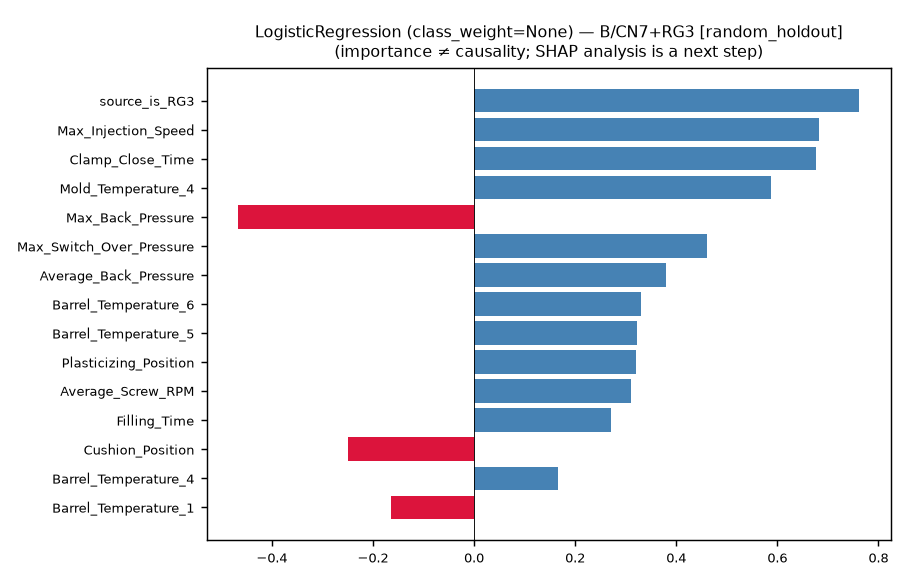

The table this chart was drawn from, first rows:
feature, importance, abs_importance, kind
source_is_RG3, 0.7624, 0.7624, coefficient(standardized X)
Max_Injection_Speed, 0.6819, 0.6819, coefficient(standardized X)
Clamp_Close_Time, 0.6759, 0.6759, coefficient(standardized X)
Mold_Temperature_4, 0.5871, 0.5871, coefficient(standardized X)
Max_Back_Pressure, -0.4671, 0.4671, coefficient(standardized X)
Max_Switch_Over_Pressure, 0.4608, 0.4608, coefficient(standardized X)
Average_Back_Pressure, 0.379, 0.379, coefficient(standardized X)
Barrel_Temperature_6, 0.3295, 0.3295, coefficient(standardized X)
Barrel_Temperature_5, 0.3217, 0.3217, coefficient(standardized X)
Plasticizing_Position, 0.3196, 0.3196, coefficient(standardized X)
Average_Screw_RPM, 0.3099, 0.3099, coefficient(standardized X)
Filling_Time, 0.2716, 0.2716, coefficient(standardized X)
Cushion_Position, -0.2486, 0.2486, coefficient(standardized X)
Barrel_Temperature_4, 0.1663, 0.1663, coefficient(standardized X)
Barrel_Temperature_1, -0.1648, 0.1648, coefficient(standardized X)
Mold_Temperature_3, -0.1523, 0.1523, coefficient(standardized X)
Hopper_Temperature, -0.1241, 0.1241, coefficient(standardized X)
Cycle_Time, -0.1016, 0.1016, coefficient(standardized X)
Barrel_Temperature_2, -0.05366, 0.05366, coefficient(standardized X)
Injection_Time, 0.04366, 0.04366, coefficient(standardized X)
Max_Injection_Pressure, 0.02847, 0.02847, coefficient(standardized X)
Max_Screw_RPM, -0.01371, 0.01371, coefficient(standardized X)
Plasticizing_Time, -0.01302, 0.01302, coefficient(standardized X)
Barrel_Temperature_3, -0.004966, 0.004966, coefficient(standardized X)
